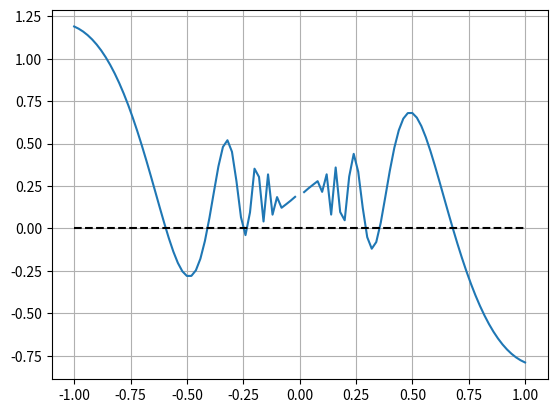

This chart was generated by the following Python code:
#! /usr/bin/env python3
#
def brentq_test ( ):

#*****************************************************************************80
#
## brentq_test() seeks a root of a function.
#
#  Licensing:
#
#    This code is distributed under the MIT license.
#
#  Modified:
#
#    21 March 2023
#
#  Author:
#
#    John Burkardt
#
  from scipy.optimize import brentq
  import matplotlib.pyplot as plt
  import numpy as np

  print ( '' )
  print ( 'brentq_test():' )
  print ( '  brentq() seeks a root of a given function.' )

  x = np.linspace ( -1.0, 1.0, 101 )
  y = f ( x )

  plt.clf ( )
  plt.plot ( x, y )
  plt.plot ( [-1.0,1.0], [0.0,0.0], 'k--' )
  plt.grid ( True )
  filename = 'brentq_test.png'
  plt.savefig ( filename )
  print ( '  Graphics saved as "' + filename + '"' )
  plt.close ( )
  
  x = brentq ( f, -0.7, -0.5 )

  print ( '' )
  print ( '  Root found at ', x )
  print ( '  f(x) = ', f ( x ) )

  return

def f ( x ): 
  import numpy as np
  value = 0.2 + x * np.cos ( 3.0 / x )

  return value

if ( __name__ == '__main__' ):
  brentq_test ( )
